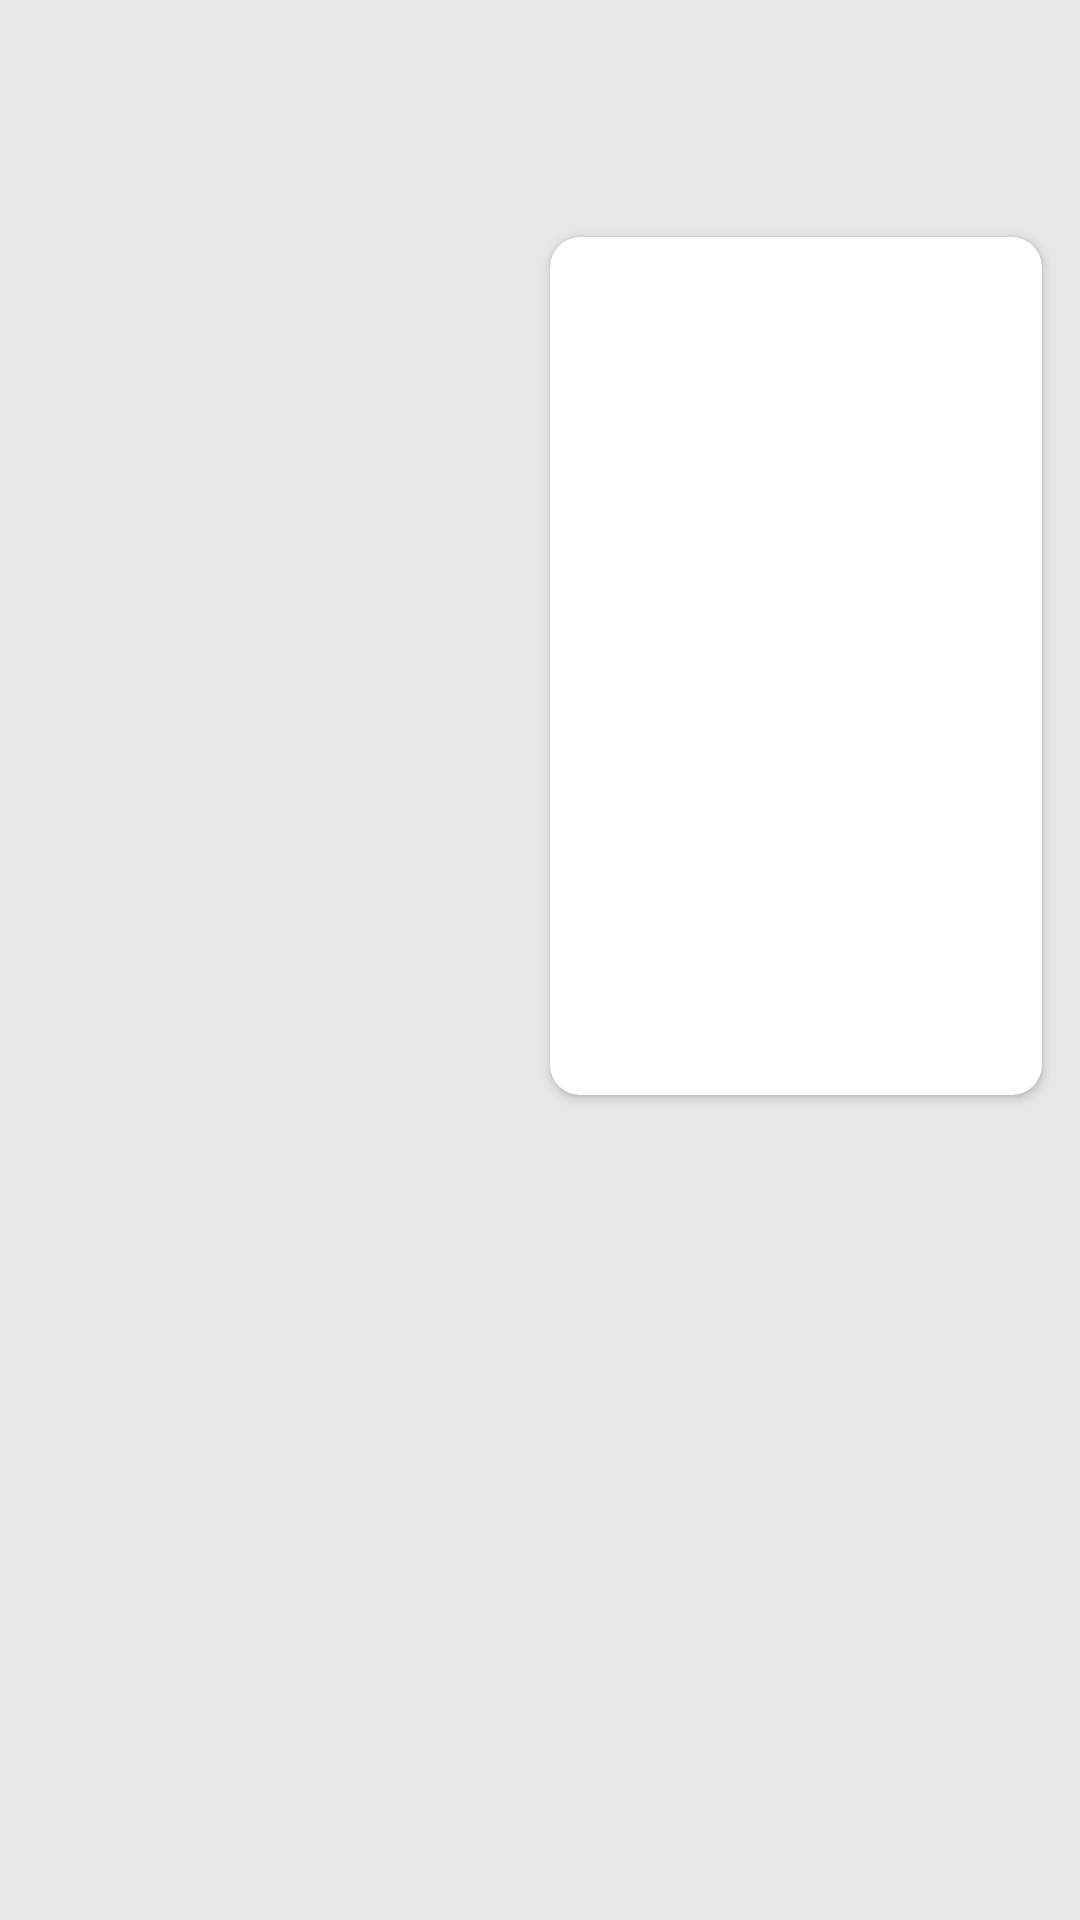

Here is an Android app screen rendered from its layout file. Give the layout XML and the strings, colors and styles it references.
<!-- AndroidManifest.xml: application theme Theme.Coconote -->
<!-- res/layout/activity_home_page.xml -->
<?xml version="1.0" encoding="utf-8"?>
<androidx.constraintlayout.widget.ConstraintLayout xmlns:android="http://schemas.android.com/apk/res/android"
    xmlns:app="http://schemas.android.com/apk/res-auto"
    xmlns:tools="http://schemas.android.com/tools"
    android:layout_width="match_parent"
    android:layout_height="match_parent"
    android:background="@color/white"
    tools:context=".HomePage">

    <ImageView
        android:id="@+id/expand_icon"
        android:layout_width="30dp"
        android:layout_height="30dp"
        android:layout_marginTop="44dp"
        android:layout_marginEnd="32dp"
        android:onClick="showPopupMenu"
        app:layout_constraintEnd_toEndOf="parent"
        app:layout_constraintTop_toTopOf="parent"
        app:srcCompat="@drawable/expend"
        android:contentDescription="@string/expendicon" />

    <androidx.cardview.widget.CardView
        android:id="@+id/popupContainerView"
        android:name="com.example.coconote.PopupFragment"
        android:layout_width="164dp"
        android:layout_height="286dp"
        app:cardCornerRadius="10dp"
        app:layout_constraintBottom_toBottomOf="parent"
        app:layout_constraintEnd_toEndOf="parent"
        app:layout_constraintHorizontal_bias="0.935"
        app:layout_constraintStart_toStartOf="parent"
        app:layout_constraintTop_toBottomOf="@+id/expand_icon"
        app:layout_constraintVertical_bias="0.018" />

    <TextView
        android:id="@+id/myNoteTitle"
        android:layout_width="wrap_content"
        android:layout_height="wrap_content"
        android:text="@string/my_notes"
        android:textSize="30sp"
        android:textStyle="bold"
        app:layout_constraintBottom_toBottomOf="parent"
        app:layout_constraintEnd_toEndOf="parent"
        app:layout_constraintStart_toStartOf="parent"
        app:layout_constraintTop_toTopOf="parent"
        app:layout_constraintVertical_bias="0.099" />

    <androidx.constraintlayout.widget.ConstraintLayout
        android:id="@+id/constraintLayout"
        android:layout_width="410dp"
        android:layout_height="83dp"
        app:layout_constraintBottom_toBottomOf="parent"
        app:layout_constraintEnd_toEndOf="parent"
        app:layout_constraintHorizontal_bias="0.0"
        app:layout_constraintStart_toStartOf="parent"
        app:layout_constraintTop_toBottomOf="@+id/myNoteTitle"
        app:layout_constraintVertical_bias="0.0">

        <Button
            android:id="@+id/newNote"
            android:layout_width="99dp"
            android:layout_height="43dp"
            android:background="@drawable/new_note_background"
            android:text="@string/plus_new"
            android:textSize="18sp"
            android:onClick="newNote"
            app:layout_constraintBottom_toBottomOf="parent"
            app:layout_constraintEnd_toEndOf="parent"
            app:layout_constraintHorizontal_bias="0.05"
            app:layout_constraintStart_toStartOf="parent"
            app:layout_constraintTop_toTopOf="parent"
            app:layout_constraintVertical_bias="0.485" />

        <TextView
            android:id="@+id/search_text"
            android:layout_width="wrap_content"
            android:layout_height="wrap_content"
            android:text="@string/search"
            android:textSize="18sp"
            android:textStyle="bold"
            app:layout_constraintBottom_toBottomOf="parent"
            app:layout_constraintEnd_toEndOf="parent"
            app:layout_constraintHorizontal_bias="0.954"
            app:layout_constraintStart_toStartOf="parent"
            app:layout_constraintTop_toTopOf="parent"
            app:layout_constraintVertical_bias="0.491" />

        <ImageView
            android:id="@+id/search_icon"
            android:layout_width="wrap_content"
            android:layout_height="wrap_content"
            android:contentDescription="@string/search_icon"
            android:onClick="LLMSearch"
            app:layout_constraintBottom_toBottomOf="parent"
            app:layout_constraintEnd_toStartOf="@+id/search_text"

            app:layout_constraintHorizontal_bias="1.0"
            app:layout_constraintStart_toStartOf="parent"
            app:layout_constraintTop_toTopOf="parent"
            app:layout_constraintVertical_bias="0.49"
            app:srcCompat="@android:drawable/ic_menu_search" />
    </androidx.constraintlayout.widget.ConstraintLayout>

    <HorizontalScrollView
        android:id="@+id/horizontalScrollView"
        android:layout_width="378dp"
        android:layout_height="52dp"
        app:layout_constraintEnd_toEndOf="parent"
        app:layout_constraintStart_toStartOf="parent"
        app:layout_constraintTop_toBottomOf="@+id/constraintLayout">

        <LinearLayout
            android:id="@+id/categoryLinear"
            android:layout_width="401dp"
            android:layout_height="wrap_content"
            android:orientation="horizontal"
            app:layout_constraintEnd_toEndOf="parent"
            app:layout_constraintStart_toStartOf="parent"
            app:layout_constraintTop_toBottomOf="@+id/constraintLayout">









        </LinearLayout>
    </HorizontalScrollView>

    <androidx.recyclerview.widget.RecyclerView
        android:id="@+id/notesRecycler"
        android:layout_width="379dp"
        android:layout_height="580dp"
        app:layout_constraintBottom_toBottomOf="parent"
        app:layout_constraintEnd_toEndOf="@+id/popupContainerView"
        app:layout_constraintHorizontal_bias="0.0"
        app:layout_constraintStart_toStartOf="@+id/horizontalScrollView">

    </androidx.recyclerview.widget.RecyclerView>

    <Space
        android:layout_width="wrap_content"
        android:layout_height="wrap_content"
        app:layout_constraintBottom_toTopOf="@+id/notesRecycler"
        app:layout_constraintEnd_toEndOf="parent"
        app:layout_constraintStart_toStartOf="parent"
        app:layout_constraintTop_toBottomOf="@+id/horizontalScrollView" />

    <ListView
        android:id="@+id/smsListView"
        android:layout_width="match_parent"
        android:layout_height="match_parent"
        android:background="@color/light_gray"
        app:layout_constraintBottom_toBottomOf="parent"
        app:layout_constraintEnd_toEndOf="parent"
        app:layout_constraintStart_toStartOf="parent"
        app:layout_constraintTop_toTopOf="parent" />

</androidx.constraintlayout.widget.ConstraintLayout>
<!-- resources referenced by this layout -->
<resources>
  <color name="light_gray">#E7E7E7</color>
  <color name="white">#FFFFFFFF</color>
  <!-- drawable button_small_radius (drawable) -->
  <?xml version="1.0" encoding="utf-8"?>
  <layer-list xmlns:android="http://schemas.android.com/apk/res/android">
      <item>
          <shape xmlns:android="http://schemas.android.com/apk/res/android">
              <solid android:color="#000000"/>
              <corners android:radius="16dp"/>
          </shape>
      </item>
      <item android:top="2dp" android:bottom="2dp" android:left="2dp" android:right="2dp">
          <shape xmlns:android="http://schemas.android.com/apk/res/android">
              <solid android:color="@android:color/transparent"/>
              <stroke android:width="2dp" android:color="#000000"/>
              <corners android:radius="16dp"/>
          </shape>
      </item>
  </layer-list>
  <!-- drawable expend (drawable) -->
  <vector xmlns:android="http://schemas.android.com/apk/res/android"
      android:width="30dp"
      android:height="30dp"
      android:viewportWidth="30"
      android:viewportHeight="30">
    <group>
      <clip-path
          android:pathData="M0,0h30v30h-30z"/>
      <path
          android:pathData="M28.75,2.868H1.269C0.932,2.868 0.61,2.717 0.372,2.448C0.134,2.179 0,1.814 0,1.434C0,1.054 0.134,0.689 0.372,0.42C0.61,0.151 0.932,0 1.269,0L28.75,0C29.086,0 29.409,0.151 29.647,0.42C29.885,0.689 30.019,1.054 30.019,1.434C30.019,1.814 29.885,2.179 29.647,2.448C29.409,2.717 29.086,2.868 28.75,2.868ZM16.214,16.246H1.269C0.932,16.246 0.61,16.095 0.372,15.826C0.134,15.557 0,15.193 0,14.813C0,14.432 0.134,14.068 0.372,13.799C0.61,13.53 0.932,13.379 1.269,13.379H16.214C16.551,13.379 16.873,13.53 17.111,13.799C17.349,14.068 17.483,14.432 17.483,14.813C17.483,15.193 17.349,15.557 17.111,15.826C16.873,16.095 16.551,16.246 16.214,16.246ZM28.75,30H1.269C0.932,30 0.61,29.849 0.372,29.58C0.134,29.311 0,28.947 0,28.566C0,28.186 0.134,27.821 0.372,27.552C0.61,27.283 0.932,27.132 1.269,27.132H28.75C29.086,27.132 29.409,27.283 29.647,27.552C29.885,27.821 30.019,28.186 30.019,28.566C30.019,28.947 29.885,29.311 29.647,29.58C29.409,29.849 29.086,30 28.75,30ZM24.318,18.413L21.616,12.66C21.132,11.629 21.794,10.39 22.824,10.39H28.226C29.257,10.39 29.917,11.629 29.435,12.66L26.733,18.413C26.219,19.507 24.83,19.507 24.316,18.413H24.318Z"
          android:fillColor="#000000"/>
    </group>
  </vector>
  <!-- drawable new_note_background (drawable) -->
  <vector
  xmlns:android="http://schemas.android.com/apk/res/android"
  xmlns:aapt="http://schemas.android.com/aapt"
  android:width="77dp"
  android:height="29dp"
  android:viewportWidth="107"
  android:viewportHeight="39"
      >
  <group>
      <clip-path
          android:pathData="M10 0H97C102.523 0 107 4.47715 107 10V29C107 34.5228 102.523 39 97 39H10C4.47715 39 0 34.5228 0 29V10C0 4.47715 4.47715 0 10 0Z"
          />
      <path
          android:pathData="M0 0V39H107V0"
          android:fillColor="#60B71C"
          />
  </group>
  </vector>
  <string name="expendicon">ExpendIcon</string>
  <string name="my_notes">My Notes</string>
  <string name="plus_new">+ New</string>
  <string name="search">Search</string>
  <string name="search_icon">search icon</string>
  <style name="CustomCategoryButtonActive" parent="Widget.Material3.Button">
          <item name="backgroundTint">@color/black</item>
          <item name="android:radius">0dp</item>
      </style>
  <style name="Theme.Coconote" parent="Base.Theme.Coconote" />
  <color name="black">#FF000000</color>
  <style name="Base.Theme.Coconote" parent="Theme.Material3.DayNight.NoActionBar">
          
          <item name="colorPrimary">@color/theme</item>
          <item name="colorSecondary">@color/theme_light</item>
  
      </style>
  <color name="theme">#60B71C</color>
  <color name="theme_light">#C3E85A</color>
</resources>
